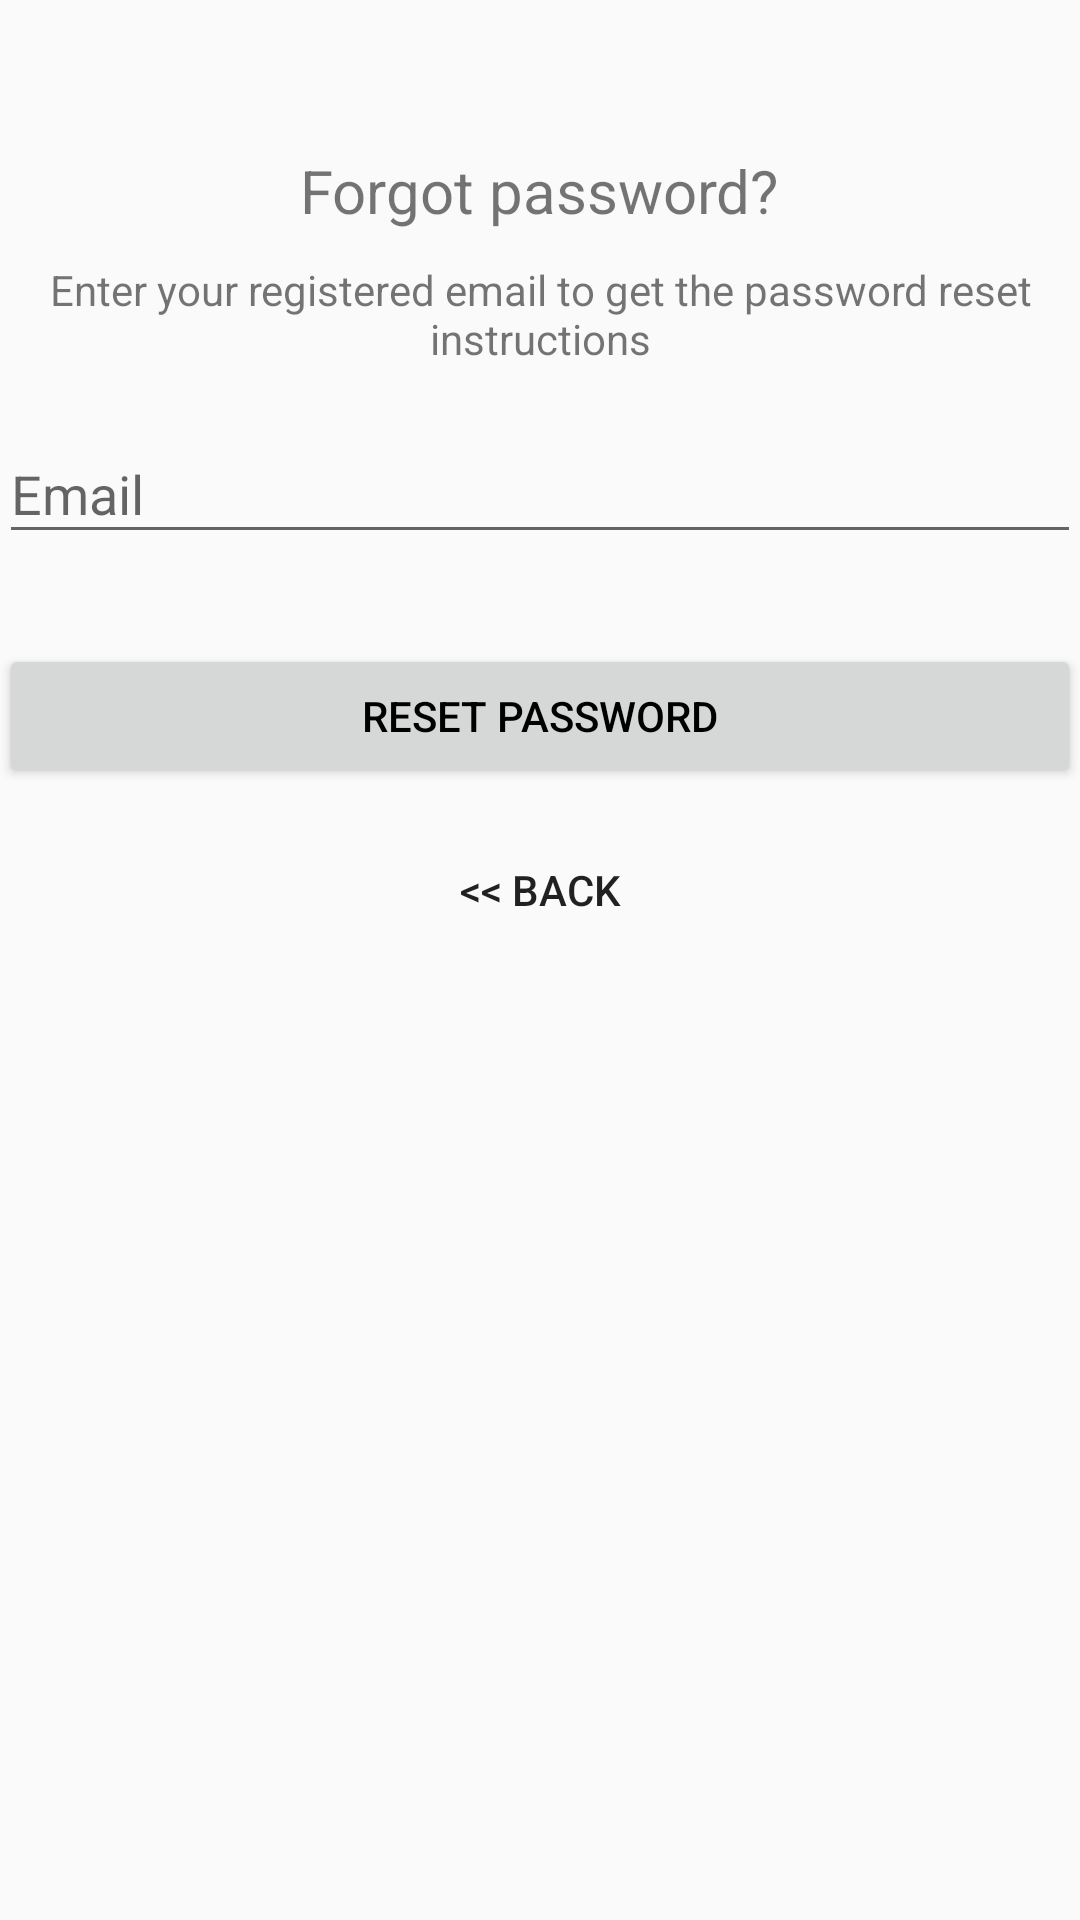

Here is an Android app screen rendered from its layout file. Give the layout XML and the strings, colors and styles it references.
<!-- AndroidManifest.xml: application theme AppTheme -->
<!-- res/layout/activity_reset_password.xml -->
<?xml version="1.0" encoding="utf-8"?>
<android.support.design.widget.CoordinatorLayout xmlns:android="http://schemas.android.com/apk/res/android"
    android:layout_width="match_parent"
    android:layout_height="match_parent"
    android:layout_gravity="center"
    android:fitsSystemWindows="true">

    <LinearLayout
        android:layout_width="fill_parent"
        android:layout_height="wrap_content"
        android:layout_marginTop="30dp"
        android:gravity="center"
        android:orientation="vertical"
        android:padding="@dimen/activity_horizontal_margin">


        <ImageView
            android:layout_width="@dimen/logo_w_h"
            android:layout_height="@dimen/logo_w_h"
            android:layout_gravity="center_horizontal"
            android:layout_marginBottom="10dp"/>

        <TextView
            android:layout_width="wrap_content"
            android:layout_height="wrap_content"
            android:layout_gravity="center_horizontal"
            android:padding="10dp"
            android:text="@string/lbl_forgot_password"
            android:textSize="20dp" />

        <TextView
            android:layout_width="wrap_content"
            android:layout_height="wrap_content"
            android:layout_marginBottom="10dp"
            android:gravity="center_horizontal"
            android:padding="@dimen/activity_horizontal_margin"
            android:text="@string/forgot_password_msg"
            android:textSize="14dp" />

        <android.support.design.widget.TextInputLayout
            android:layout_width="match_parent"
            android:layout_height="wrap_content">

            <EditText
                android:id="@+id/email"
                android:layout_width="match_parent"
                android:layout_height="wrap_content"
                android:layout_marginBottom="10dp"
                android:layout_marginTop="20dp"
                android:hint="@string/hint_email"
                android:inputType="textEmailAddress"
                android:textColorHint="@android:color/white" />
        </android.support.design.widget.TextInputLayout>


        <Button
            android:id="@+id/btn_reset_password"
            android:layout_width="fill_parent"
            android:layout_height="wrap_content"
            android:layout_marginTop="20dip"
            android:text="@string/btn_reset_password"
            android:textColor="@android:color/black" />

        <Button
            android:id="@+id/btn_back"
            android:layout_width="wrap_content"
            android:layout_height="wrap_content"
            android:layout_marginTop="10dp"
            android:background="@null"
            android:text="@string/btn_back"/>

    </LinearLayout>

    <ProgressBar
        android:id="@+id/progressBar"
        android:layout_width="30dp"
        android:layout_height="30dp"
        android:layout_gravity="center|bottom"
        android:layout_marginBottom="20dp"
        android:visibility="gone" />
</android.support.design.widget.CoordinatorLayout>
<!-- resources referenced by this layout -->
<resources>
  <string name="btn_back">&lt;&lt; Back</string>
  <string name="btn_reset_password">Reset Password</string>
  <string name="forgot_password_msg">Enter your registered email to get the password reset instructions</string>
  <string name="hint_email">Email</string>
  <string name="lbl_forgot_password">Forgot password?</string>
  <style name="AppTheme" parent="Theme.AppCompat.Light.DarkActionBar">
          
          <item name="colorPrimary">@color/colorPrimary</item>
          <item name="colorPrimaryDark">@color/colorPrimaryDark</item>
          <item name="colorAccent">@color/colorAccent</item>
      </style>
  <color name="colorPrimary">#00bcd4</color>
  <color name="colorPrimaryDark">#0097a7</color>
  <color name="colorAccent">#8c5ce0</color>
</resources>
